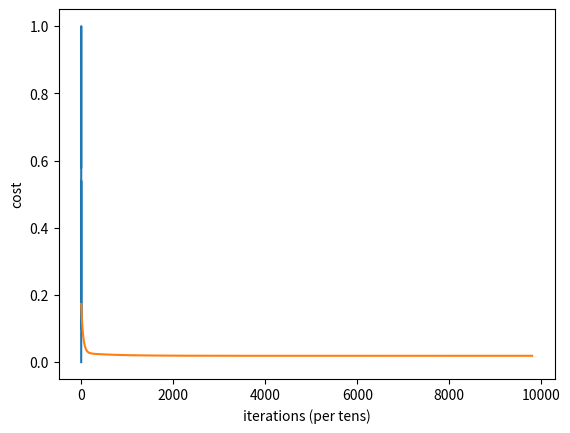

The script that saved this image:
##########################################
# TensorFlow APIs IN THIS EXAMPLE: NONE
##########################################

import numpy as np
import matplotlib.pyplot as plt

# %matplotlib inline
X = [0,0.12,0.25,0.27,0.38,0.42,0.44,0.55,0.92,1.0]
Y = [0,0.15,0.54,0.51, 0.34,0.1,0.19,0.53,1.0,0.58]

plt.plot(X,Y)
plt.show()

costs = []
#Step 1: Parameter initialization 
W = 0.45
b = 0.75

epochs = 100
lr = 0.001

for j in range(1, epochs):
  for i in range(1, 100):
    #Step 2: Step 2: Calculate Cost
    Y_pred = np.multiply(W, X) + b
    Loss_error = 0.5 * (Y_pred - Y)**2
    cost = np.sum(Loss_error)/10
    
    #Step 3: Calculate dW and db    
    db = np.sum((Y_pred - Y))
    dw = np.dot((Y_pred - Y), X)
    costs.append(cost)
  
    #Step 4: Update parameters:
    W = W - lr*dw
    b = b - lr*db
    
    if i%50 == 0:
      print("Cost at epoch", j,"= ", cost)

#Plot cost versus # of iterations
print("W = ", W,"& b = ",  b)
plt.plot(costs)
plt.ylabel('cost')
plt.xlabel('iterations (per tens)')
plt.show()

